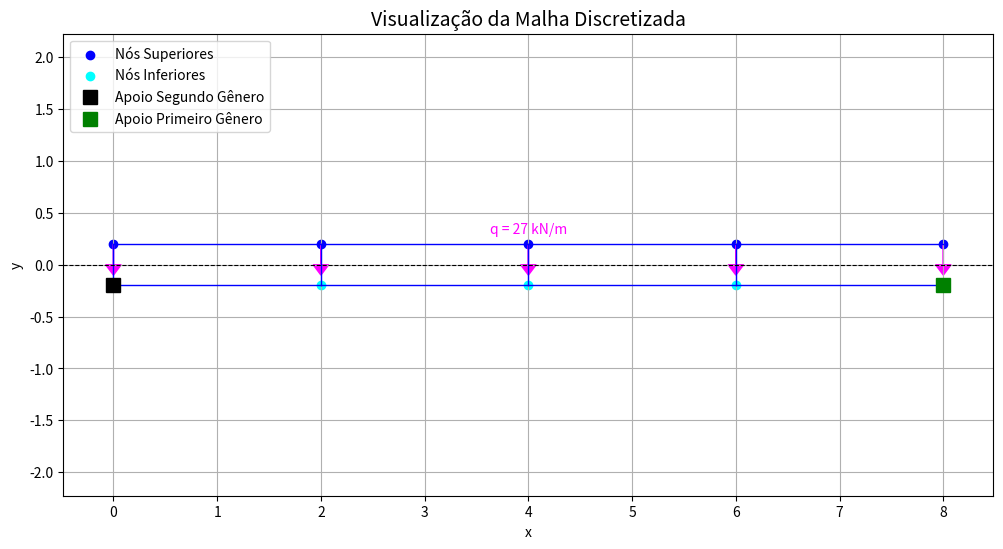

This chart was generated by the following Python code:
import matplotlib.pyplot as plt
import numpy as np

def plot_viga_biapoiada():
    # Parâmetros do problema
    comprimento = 8  # Comprimento da viga (m)
    carga_distribuida = 27  # Carregamento distribuído (kN/m)
    largura = 0.4  # Largura da seção transversal (m)
    altura = 0.4  # Altura da seção transversal (m)
    num_nos = 10  # Número total de nós (5 no superior, 5 no inferior)

    # Coordenadas dos nós
    x_nos = np.linspace(0, comprimento, num_nos // 2)  # Nós igualmente espaçados ao longo do comprimento
    y_superior = np.full_like(x_nos, altura / 2)  # Nós na borda superior
    y_inferior = np.full_like(x_nos, -altura / 2)  # Nós na borda inferior

    # Configuração do gráfico
    plt.figure(figsize=(12, 6))
    plt.title("Visualização da Malha Discretizada", fontsize=14)

    # Conectar os nós superiores e inferiores para formar os elementos da viga
    for i in range(len(x_nos) - 1):
        # Conectar nós superiores
        plt.plot([x_nos[i], x_nos[i + 1]], [y_superior[i], y_superior[i + 1]], 'b-', linewidth=1)
        # Conectar nós inferiores
        plt.plot([x_nos[i], x_nos[i + 1]], [y_inferior[i], y_inferior[i + 1]], 'b-', linewidth=1)
        # Conectar os nós superior-inferior em cada extremidade
        plt.plot([x_nos[i], x_nos[i]], [y_inferior[i], y_superior[i]], 'b-', linewidth=1)

    # Plotar os nós
    plt.scatter(x_nos, y_superior, c='blue', label="Nós Superiores")
    plt.scatter(x_nos, y_inferior, c='cyan', label="Nós Inferiores")

    # Apoios nas extremidades da face inferior
    plt.plot(x_nos[0], y_inferior[0], 'ks', markersize=10, label="Apoio Segundo Gênero")
    plt.plot(x_nos[-1], y_inferior[-1], 'gs', markersize=10, label="Apoio Primeiro Gênero")

    # Adicionar o carregamento distribuído na face superior (apontando para baixo)
    num_setas = len(x_nos)  # Uma seta para cada nó superior
    for i in range(num_setas):
        plt.arrow(x_nos[i], y_superior[i], 0, -0.2, head_width=0.15, head_length=0.1, fc='magenta', ec='magenta')

    # Texto indicando o carregamento distribuído
    plt.text(comprimento / 2, altura / 2 + 0.1, f"q = {carga_distribuida} kN/m", fontsize=10, color='magenta', ha='center')

    # Configurações do gráfico
    plt.xlabel("x")
    plt.ylabel("y")
    plt.axhline(0, color='black', linewidth=0.8, linestyle="--")
    plt.grid(True)
    plt.legend(loc="upper left", fontsize=10)
    plt.axis('equal')

    # Mostrar o gráfico
    plt.show()

# Chamar a função para plotar
plot_viga_biapoiada()
